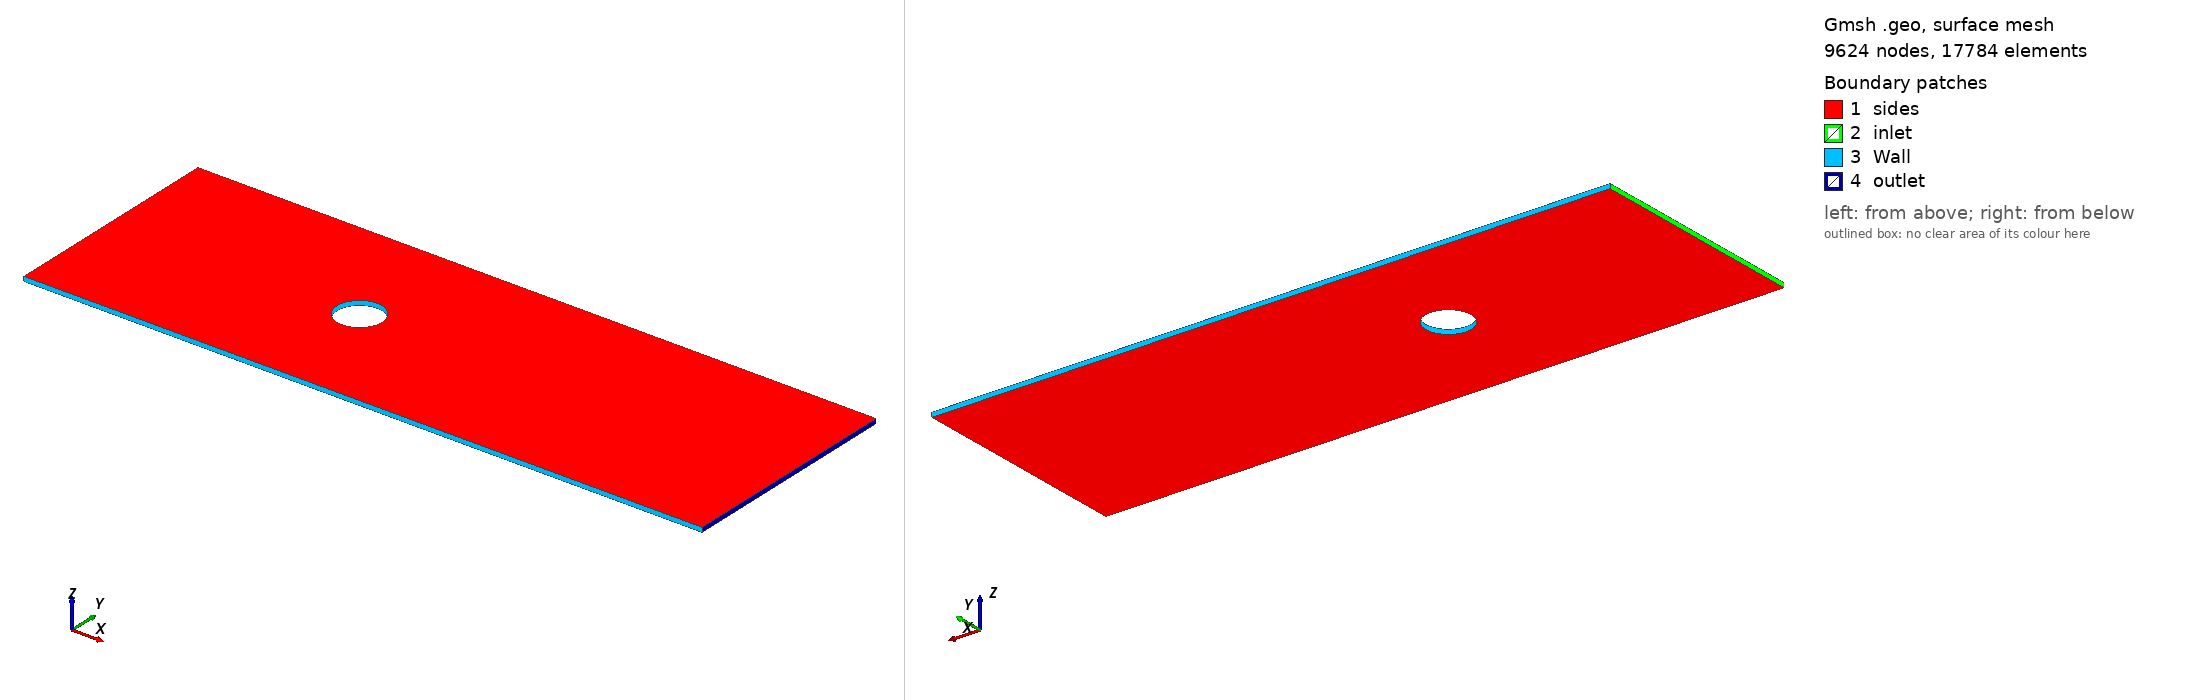

Gmsh geometry script, surface-meshed: 9624 nodes, 17784 surface elements. Boundary patches (legend numbers): 1 sides, 2 inlet, 3 Wall, 4 outlet. Left view from above one corner, right view from below the opposite corner. Legend entries are the model's physical surfaces. The drawing asked Gmsh for element sizes between 1% and 20% of the model's largest extent; the script's own settings can give other sizes.

=== geometry.geo (drawn) ===
lc = 0.01;
//+
Point(1) = {0, 0, 0,lc};
//+
Point(2) = {1.5, 0, 0,lc};
//+
Point(3) = {1.5, .5, 0,lc};
//+
Point(4) = {0, .5, 0,lc};
//+
Line(1) = {1, 2};
//+
Line(2) = {2, 3};
//+
Line(3) = {3, 4};
//+
Line(4) = {4, 1};
//+
Point(5) = {.6, .25, 0,lc};
//+
Point(6) = {.55, .25, 0,lc};
//+
Point(7) = {.5, .25, 0,lc};
//+
Point(8) = {.55, .3, 0,lc};
//+
Point(9) = {.55, .2, 0,lc};
//+
Circle(5) = {8, 6, 7};
//+
Circle(6) = {7, 6, 9};
//+
Circle(7) = {9, 6, 5};
//+
Circle(8) = {5, 6, 8};
//+
Curve Loop(7) = {5, 6, 7, 8};
//+
Curve Loop(8) = {4, 1, 2, 3};
//+
Plane Surface(2) = {8,7};
//+
Transfinite Surface {1};
Recombine Surface {1};

Extrude {0, 0, 0.01} {
  Surface{2}; Layers{5}; Recombine; 
}
Transfinite Volume {1};
//+
Physical Surface("inlet", 25) = {21};
//+
Physical Surface("outlet", 27) = {29};
//+
Physical Volume("interior", 28) = {1};
//+
Physical Surface("sides", 29) = {50, 2};
//+
Physical Surface("Wall", 30) = {25, 33, 37, 41, 45, 49};
//+
